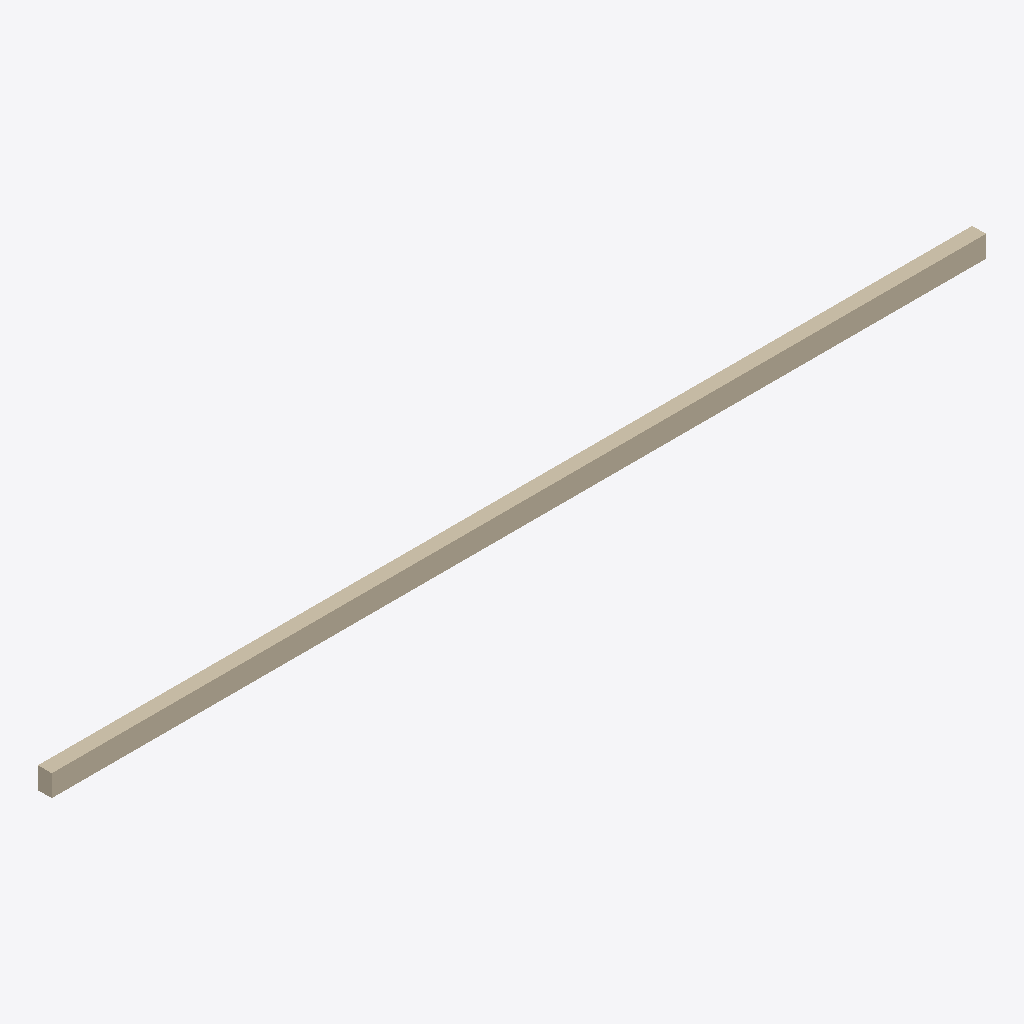
Isometric view of an IFC building model (IFC-SPF (STEP), schema IFC2X3, length unit millimetre), seen from the south-west, elements coloured by IFC class: 1 wall (beige).
Extent 10.8 m × 0.2 m × 0.2 m (x, y, z). Storeys (1): GroundFloor at 0.00 m. Elements (1): 1 IfcWallStandardCase.

HEADER;
FILE_DESCRIPTION(('ViewDefinition [CoordinationView_V2.0, SpaceBoundary1stLevelAddOnView, SpaceBoundary2ndLevelAddOnView, QuantityTakeOffAddOnView]','ExchangeRequirement[Architecture]'),'2;1');
FILE_NAME('/Users/Robert/___rob/gester/architecture_CMP/EXPORTS/IFC/20170117_CMPv2015_PW v2','2017-01-03T18:41:15',('rob '),('abi'),'Vectorworks Architect 2017 SP2 (Build 338823) (6','Macintosh','');
FILE_SCHEMA(('IFC2X3'));
ENDSEC;
DATA;
#45=IFCPROJECT('2HPgFKDdfFre1Jjcg8HIPL',#11,'CMP_366',$,'Vectorworks','CMP_366','building permit',(#38),#12);
#582800=IFCBUILDINGSTOREY('076_qfnQP0ouYH3yNirGp7',#11,'GroundFloor',$,$,#582799,$,$,.ELEMENT.,0.0);
#582807=IFCWALLSTANDARDCASE('2rDxWLZRPBjuNbpXAH$SQ0',#11,'Ext_Styr16',$,'Not Defined',#582804,#582805,$);
ENDSEC;
